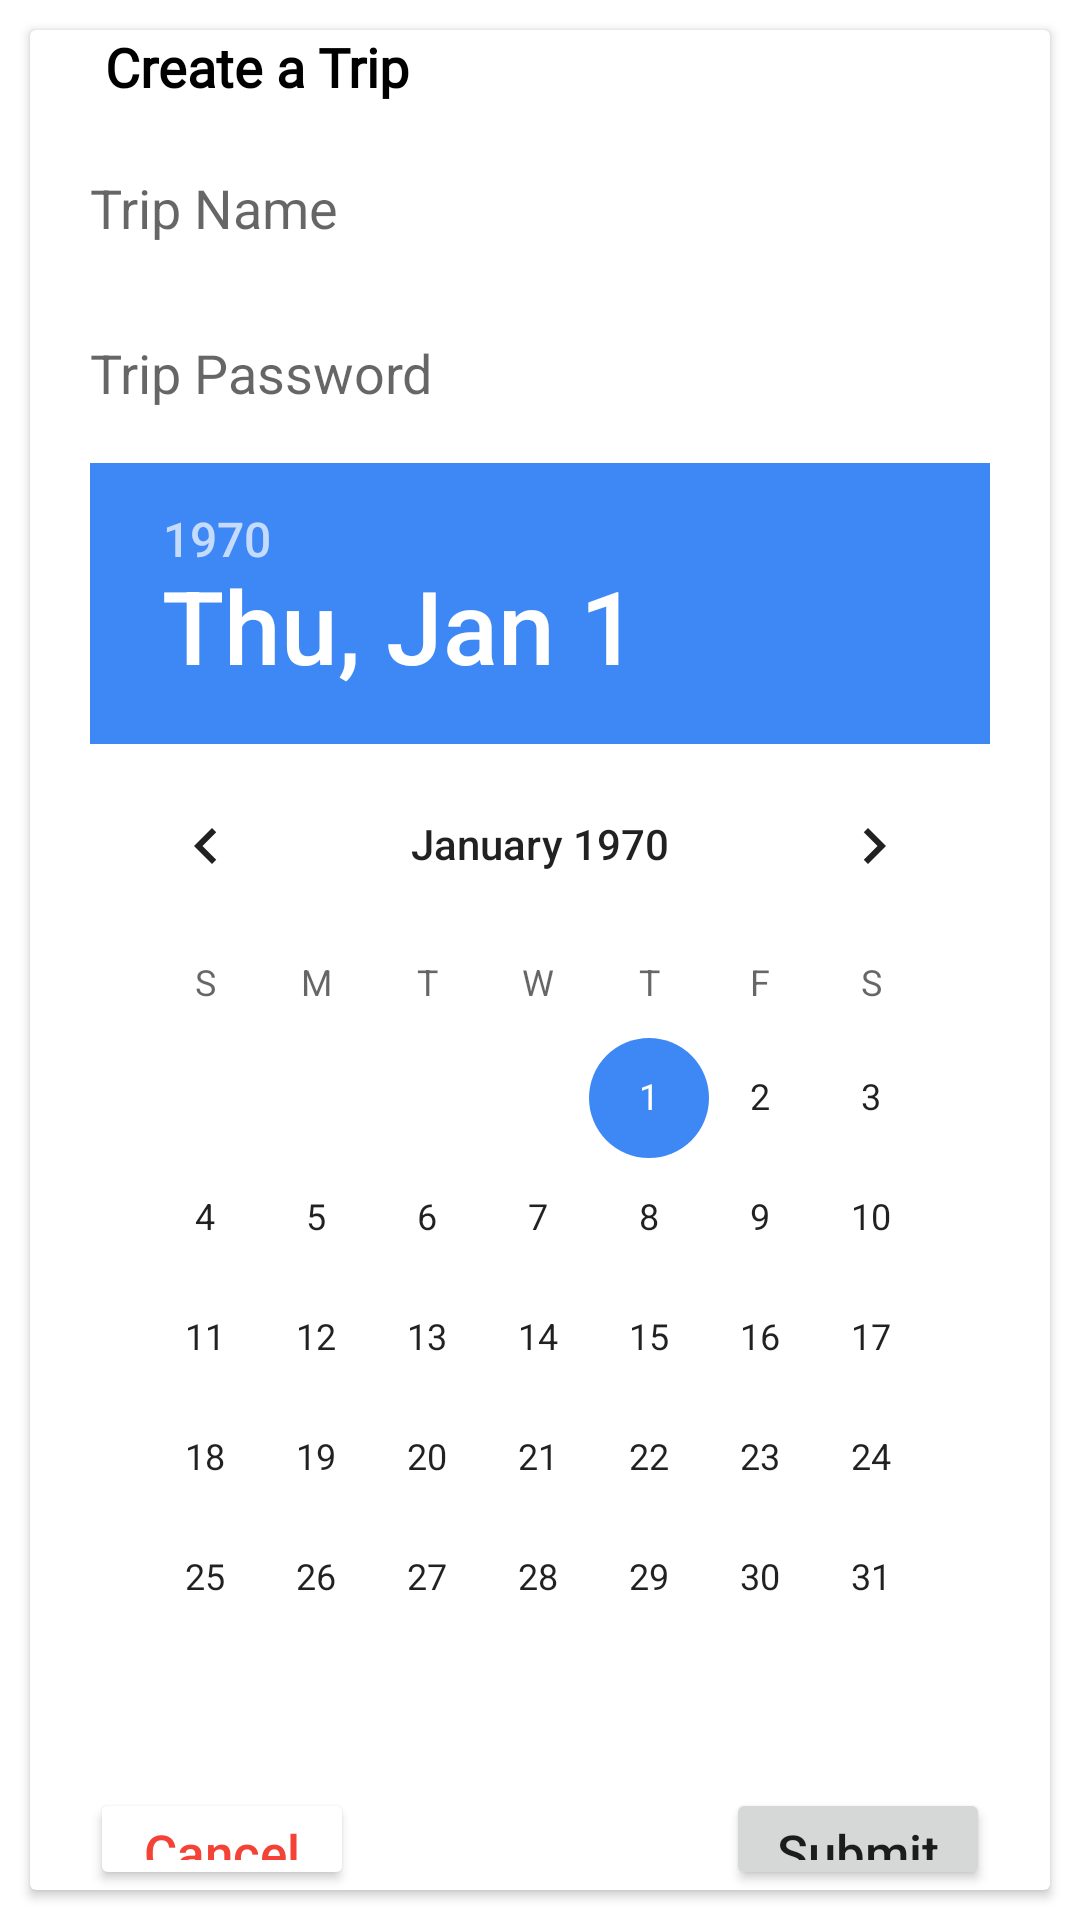

Here is an Android app screen rendered from its layout file. Give the layout XML and the strings, colors and styles it references.
<!-- AndroidManifest.xml: application theme Theme.ModernExpenseTracker -->
<!-- res/layout/dialog_create_trip_layout.xml -->
<?xml version="1.0" encoding="utf-8"?>
<LinearLayout xmlns:android="http://schemas.android.com/apk/res/android"
    android:orientation="vertical"
    android:layout_width="match_parent"
    android:layout_height="wrap_content">

    <androidx.cardview.widget.CardView
        android:layout_width="match_parent"
        android:layout_margin="10dp"
        android:layout_height="wrap_content">

        <LinearLayout
            android:layout_width="match_parent"
            android:layout_height="wrap_content"
            android:orientation="vertical">

            <TextView
                android:layout_width="wrap_content"
                android:layout_height="wrap_content"
                android:layout_marginStart="25dp"
                android:layout_marginBottom="10dp"
                android:fontFamily="@font/sigmar_one"
                android:text="Create a Trip"
                android:textColor="@android:color/black"
                android:textSize="18sp"
                android:textStyle="bold" />


            <EditText
                android:id="@+id/edit_text_trip_name"
                android:layout_width="match_parent"
                android:layout_height="40dp"
                android:layout_marginStart="10dp"
                android:layout_marginBottom="10dp"
                android:background="@drawable/quary_input"
                android:padding="5dp"
                android:layout_marginTop="5dp"
                android:textColor="@android:color/black"
                android:inputType="textShortMessage"
                android:paddingStart="10dp"
                android:hint="Trip Name"
                android:layout_marginEnd="10dp"/>

            <EditText
                android:id="@+id/edit_text_trip_passcode"
                android:layout_width="match_parent"
                android:layout_height="40dp"
                android:inputType="numberPassword"
                android:textColor="@android:color/black"
                android:layout_marginStart="10dp"
                android:layout_marginBottom="10dp"
                android:background="@drawable/quary_input"
                android:padding="5dp"
                android:layout_marginTop="5dp"
                android:paddingStart="10dp"
                android:hint="Trip Password"
                android:layout_marginEnd="10dp"/>

            <DatePicker
                android:id="@+id/edit_text_trip_date"
                android:layout_width="wrap_content"
                android:layout_height="wrap_content"
                android:layout_marginStart="20dp"
                android:layout_marginBottom="10dp"
                android:layout_marginEnd="20dp"/>

            <RelativeLayout
                android:layout_width="match_parent"
                android:layout_height="wrap_content"
                android:orientation="horizontal">

                <Button
                    android:id="@+id/cancel_trip_submit_butyyon"
                    android:layout_width="wrap_content"
                    android:layout_height="wrap_content"
                    android:layout_alignParentStart="true"
                    android:layout_gravity="start"
                    android:backgroundTint="#FFFFFF"
                    android:textColor="#F44336"
                    android:text="Cancel"
                    android:textSize="17sp"
                    android:textAllCaps="false"
                    android:layout_marginStart="20dp"/>

                <Button
                    android:id="@+id/create_trip_submit_butyyon"
                    android:layout_width="wrap_content"
                    android:layout_height="wrap_content"
                    android:layout_gravity="end"
                    android:textSize="17sp"
                    android:layout_alignParentEnd="true"
                    android:text="Submit"
                    android:textAllCaps="false"
                    android:layout_marginEnd="20dp"/>

            </RelativeLayout>



        </LinearLayout>


    </androidx.cardview.widget.CardView>

</LinearLayout>
<!-- resources referenced by this layout -->
<resources>
  <style name="Theme.ModernExpenseTracker" parent="Theme.MaterialComponents.DayNight.NoActionBar">
          
          <item name="colorPrimary">@color/purple_500</item>
          <item name="colorPrimaryVariant">@color/purple_700</item>
          <item name="colorOnPrimary">@color/white</item>
          
          <item name="colorSecondary">@color/teal_200</item>
          <item name="colorSecondaryVariant">@color/teal_700</item>
          <item name="colorOnSecondary">@color/black</item>
          
          <item name="android:statusBarColor" tools:targetApi="l">?attr/colorPrimaryVariant</item>
          
          <item name="material_dialog_background">#FFFFFF</item>
          <item name="material_dialog_title_text_color">#000000</item>
          <item name="material_dialog_message_text_color">#5F5F5F</item>
          <item name="material_dialog_positive_button_color">#2196F3</item>
          <item name="material_dialog_positive_button_text_color">#FFFFFF</item>
          <item name="material_dialog_negative_button_text_color">@color/purple_200</item>
      </style>
  <color name="purple_500">#3E88F6</color>
  <color name="purple_700">#3E88F6</color>
  <color name="white">#FFFFFFFF</color>
  <color name="teal_200">#3E88F6</color>
  <color name="teal_700">#FF018786</color>
  <color name="black">#FF000000</color>
  <color name="purple_200">#3E88F6</color>
</resources>
